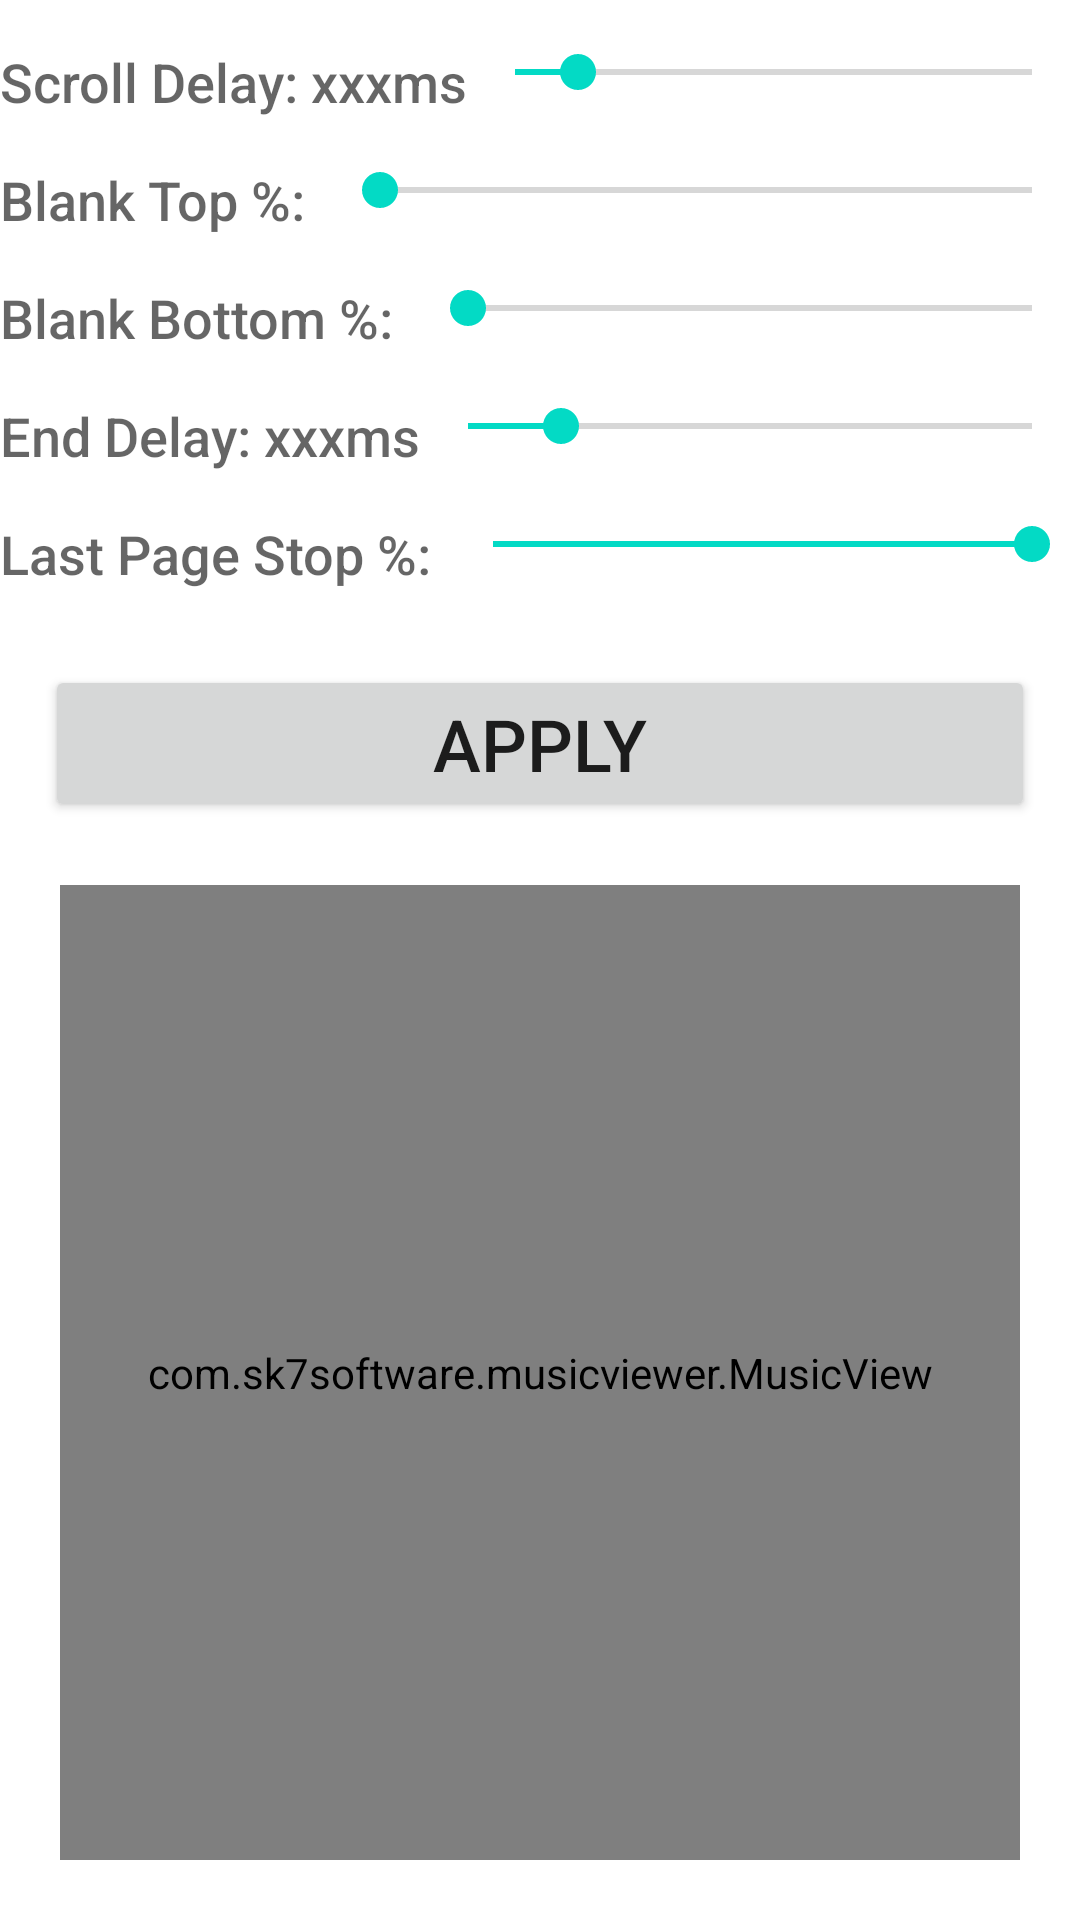

Reconstruct the res/layout file that produces this screen, plus the resources it refers to.
<!-- AndroidManifest.xml: application theme Theme.MusicViewer -->
<!-- res/layout/activity_settings.xml -->
<?xml version="1.0" encoding="utf-8"?>
<LinearLayout xmlns:android="http://schemas.android.com/apk/res/android"
    xmlns:app="http://schemas.android.com/apk/res-auto"
    xmlns:tools="http://schemas.android.com/tools"
    android:layout_width="match_parent"
    android:layout_height="match_parent"
    android:orientation="vertical"
    tools:context=".SettingsActivity">

    <RelativeLayout
        android:layout_width="match_parent"
        android:layout_height="wrap_content"
        android:layout_marginTop="15dp">

        <TextView
            android:id="@+id/txtLabel1"
            android:layout_width="wrap_content"
            android:layout_height="wrap_content"
            android:textAppearance="@android:style/TextAppearance.DeviceDefault.Medium"
            android:text="Scroll Delay: xxxms"/>
        <SeekBar
            android:id="@+id/scrollDelay"
            android:layout_toRightOf="@id/txtLabel1"
            android:layout_width="match_parent"
            android:layout_height="wrap_content"
            android:max="1500"
            android:min="100"
            android:progress="270"
            android:text="Scroll Delay"/>
    </RelativeLayout>

    <RelativeLayout
        android:layout_width="match_parent"
        android:layout_height="wrap_content"
        android:layout_marginTop="15dp">

        <TextView
            android:id="@+id/txtLabel3"
            android:layout_width="wrap_content"
            android:layout_height="wrap_content"
            android:textAppearance="@android:style/TextAppearance.DeviceDefault.Medium"
            android:text="Blank Top %:  "/>
        <SeekBar
            android:id="@+id/topPct"
            android:layout_toRightOf="@id/txtLabel3"
            android:layout_width="match_parent"
            android:layout_height="wrap_content"
            android:max="50"
            android:progress="0"
            android:text="Blank Top"/>
    </RelativeLayout>

    <RelativeLayout
        android:layout_width="match_parent"
        android:layout_height="wrap_content"
        android:layout_marginTop="15dp">

        <TextView
            android:id="@+id/txtLabel4"
            android:layout_width="wrap_content"
            android:layout_height="wrap_content"
            android:textAppearance="@android:style/TextAppearance.DeviceDefault.Medium"
            android:text="Blank Bottom %:  "/>
        <SeekBar
            android:id="@+id/bottomPct"
            android:layout_toRightOf="@id/txtLabel4"
            android:layout_width="match_parent"
            android:layout_height="wrap_content"
            android:max="50"
            android:progress="0"
            android:text="Blank Bottom"/>
    </RelativeLayout>

    <RelativeLayout
        android:layout_width="match_parent"
        android:layout_height="wrap_content"
        android:layout_marginTop="15dp">

        <TextView
            android:id="@+id/txtLabel2"
            android:layout_width="wrap_content"
            android:layout_height="wrap_content"
            android:textAppearance="@android:style/TextAppearance.DeviceDefault.Medium"
            android:layout_weight="1"
            android:text="End Delay: xxxms"/>
        <SeekBar
            android:id="@+id/endDelay"
            android:layout_toRightOf="@id/txtLabel2"
            android:layout_width="match_parent"
            android:layout_height="wrap_content"
            android:max="800"
            android:min="10"
            android:progress="140"
            android:layout_weight="1"
            android:text="End of Page Delay"/>
    </RelativeLayout>

    <RelativeLayout
        android:layout_width="match_parent"
        android:layout_height="wrap_content"
        android:layout_marginTop="15dp">

        <TextView
            android:id="@+id/txtLabel5"
            android:layout_width="wrap_content"
            android:layout_height="wrap_content"
            android:textAppearance="@android:style/TextAppearance.DeviceDefault.Medium"
            android:layout_weight="1"
            android:text="Last Page Stop %: "/>
        <SeekBar
            android:id="@+id/endStop"
            android:layout_toRightOf="@id/txtLabel5"
            android:layout_width="match_parent"
            android:layout_height="wrap_content"
            android:max="100"
            android:min="0"
            android:progress="100"
            android:layout_weight="1"
            android:text="Last Page Stop %"/>
    </RelativeLayout>

    <Button
        android:id="@+id/btnApply"
        android:layout_width="match_parent"
        android:layout_height="wrap_content"
        android:text="Apply"
        android:textSize="24sp"
        android:layout_marginLeft="15dp"
        android:layout_marginRight="15dp"
        android:layout_marginTop="25dp"
        android:layout_marginBottom="1dp"
        android:padding="10dp" />

    <RelativeLayout
        android:layout_width="match_parent"
        android:layout_height="wrap_content"
        android:layout_gravity="center_horizontal">
        <com.sk7software.musicviewer.MusicView
            android:id="@+id/imgPreview"
            android:layout_width="match_parent"
            android:layout_height="match_parent"
            android:layout_margin="20dp"
            android:layout_alignParentTop="true"/>
    </RelativeLayout>
</LinearLayout>
<!-- resources referenced by this layout -->
<resources>
  <style name="Theme.MusicViewer" parent="Theme.MaterialComponents.DayNight.DarkActionBar">
          
          <item name="colorPrimary">@color/purple_500</item>
          <item name="colorPrimaryVariant">@color/purple_700</item>
          <item name="colorOnPrimary">@color/white</item>
          
          <item name="colorSecondary">@color/teal_200</item>
          <item name="colorSecondaryVariant">@color/teal_700</item>
          <item name="colorOnSecondary">@color/black</item>
          
          <item name="android:statusBarColor" tools:targetApi="l">?attr/colorPrimaryVariant</item>
          
      </style>
  <!-- not gathered from this repository: default colours our renderer supplied (Android Studio template values) -->
  <color name="purple_500">#FF6200EE</color>
  <color name="purple_700">#FF3700B3</color>
  <color name="teal_200">#FF03DAC5</color>
  <color name="teal_700">#FF018786</color>
  <color name="black">#FF000000</color>
  <color name="white">#FFFFFFFF</color>
</resources>
